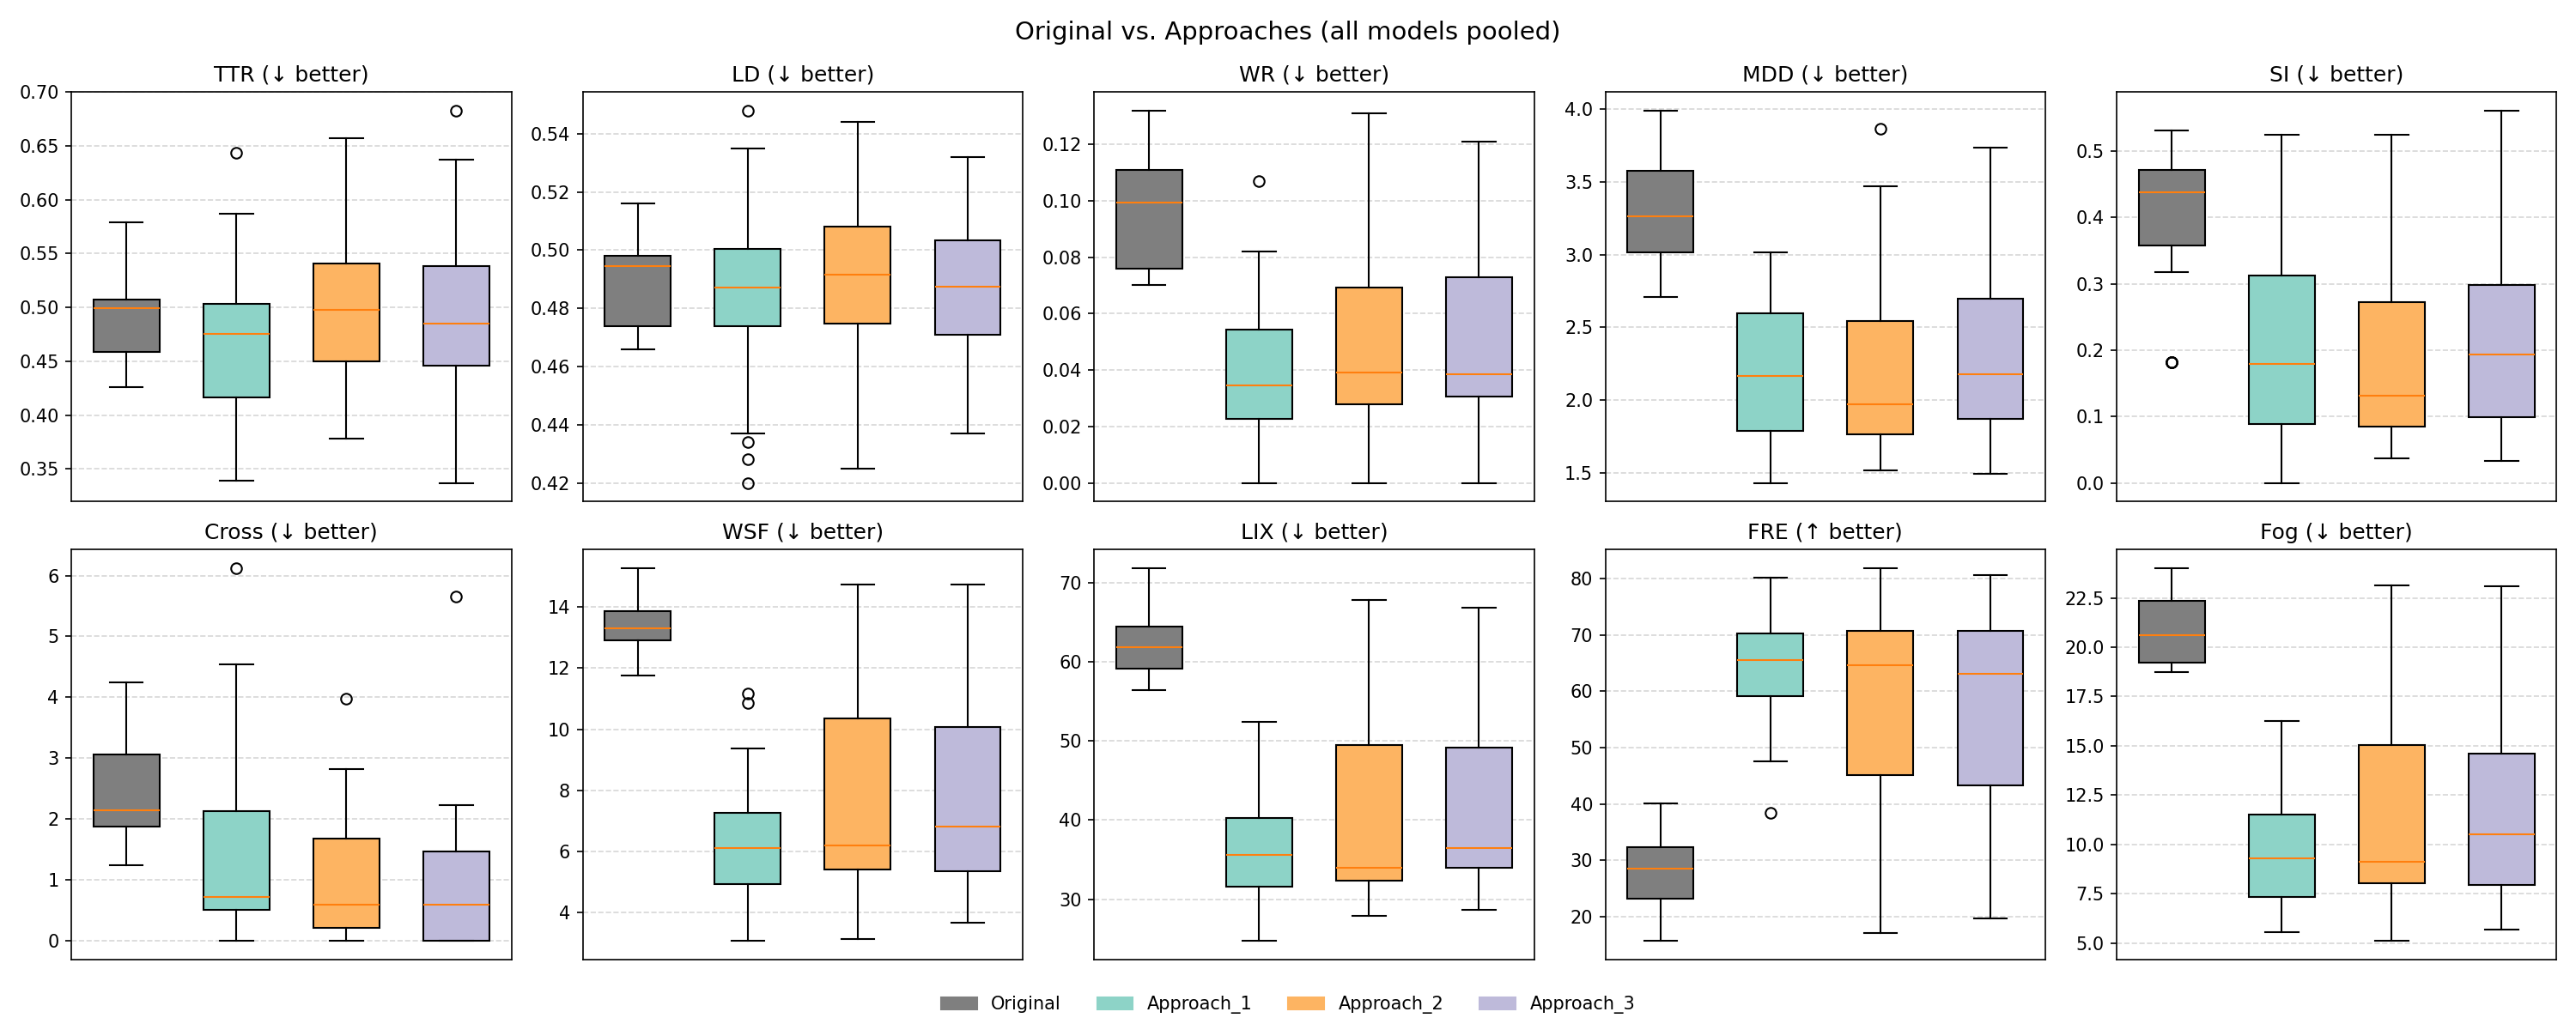

The table this chart was drawn from, first rows:
Metric, n, Approach_1_mean, Approach_2_mean, Approach_3_mean, Friedman_p, Kendalls_W, Winner, Winner_better_than, Significant_pairs
TTR, 40, 0.469, 0.494, 0.497, 0.007546, 0.1222, Approach_1, Approach_2, Approach_3, Approach_1 vs Approach_2 (p=0.031, t-tes…
LD, 40, 0.485, 0.491, 0.486, 0.1506, 0.0473, Approach_1, –, –
WR, 40, 0.038, 0.048, 0.05, 0.1493, 0.0475, Approach_1, –, –
MDD, 40, 2.188, 2.233, 2.345, 0.007447, 0.1225, Approach_1, Approach_3, Approach_1 vs Approach_3 (p=0.045, Wilco…
SI, 40, 0.21, 0.191, 0.218, 0.0579, 0.0712, Approach_2, –, –
Cross, 40, 1.287, 0.997, 0.939, 0.06327, 0.069, Approach_3, –, –
WSF, 40, 6.375, 7.694, 8.026, 0.008871, 0.1181, Approach_1, Approach_3, Approach_1 vs Approach_3 (p=0.000, Wilco…
LIX, 40, 36.84, 40.9, 42.38, 0.002418, 0.1506, Approach_1, Approach_3, Approach_1 vs Approach_3 (p=0.001, Wilco…
FRE, 40, 64.54, 57.94, 56.87, 0.02535, 0.0919, Approach_1, Approach_3, Approach_1 vs Approach_3 (p=0.000, Wilco…
Fog, 40, 9.66, 11.6, 12.19, 0.001541, 0.1619, Approach_1, Approach_3, Approach_1 vs Approach_3 (p=0.000, Wilco…
